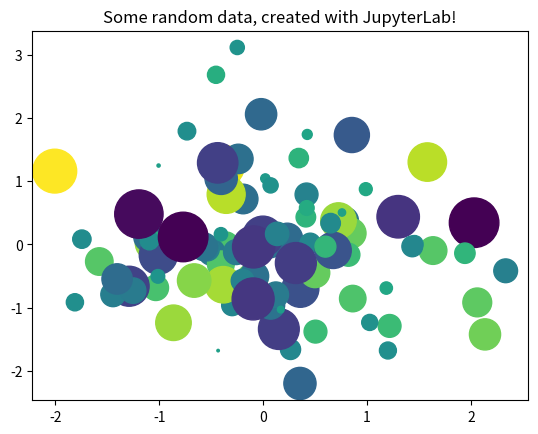

Here is the Python script that generated this plot: (Note: this script raises an exception after producing the figure.)
from matplotlib import pyplot as plt
import numpy as np

# Generate 100 random data points along 3 dimensions
x, y, scale = np.random.randn(3, 100)
fig, ax = plt.subplots()

# Map each onto a scatterplot we'll create with Matplotlib
ax.scatter(x=x, y=y, c=scale, s=np.abs(scale)*500)
ax.set(title="Some random data, created with JupyterLab!")
plt.show()

from IPython.display import YouTubeVideo
YouTubeVideo("SV4VLrd9USQ")

from datetime import date
today = date.today().strftime('%Y-%m-%d %H:%M:%S')
print('done by PRENOM NOM, the', today)

